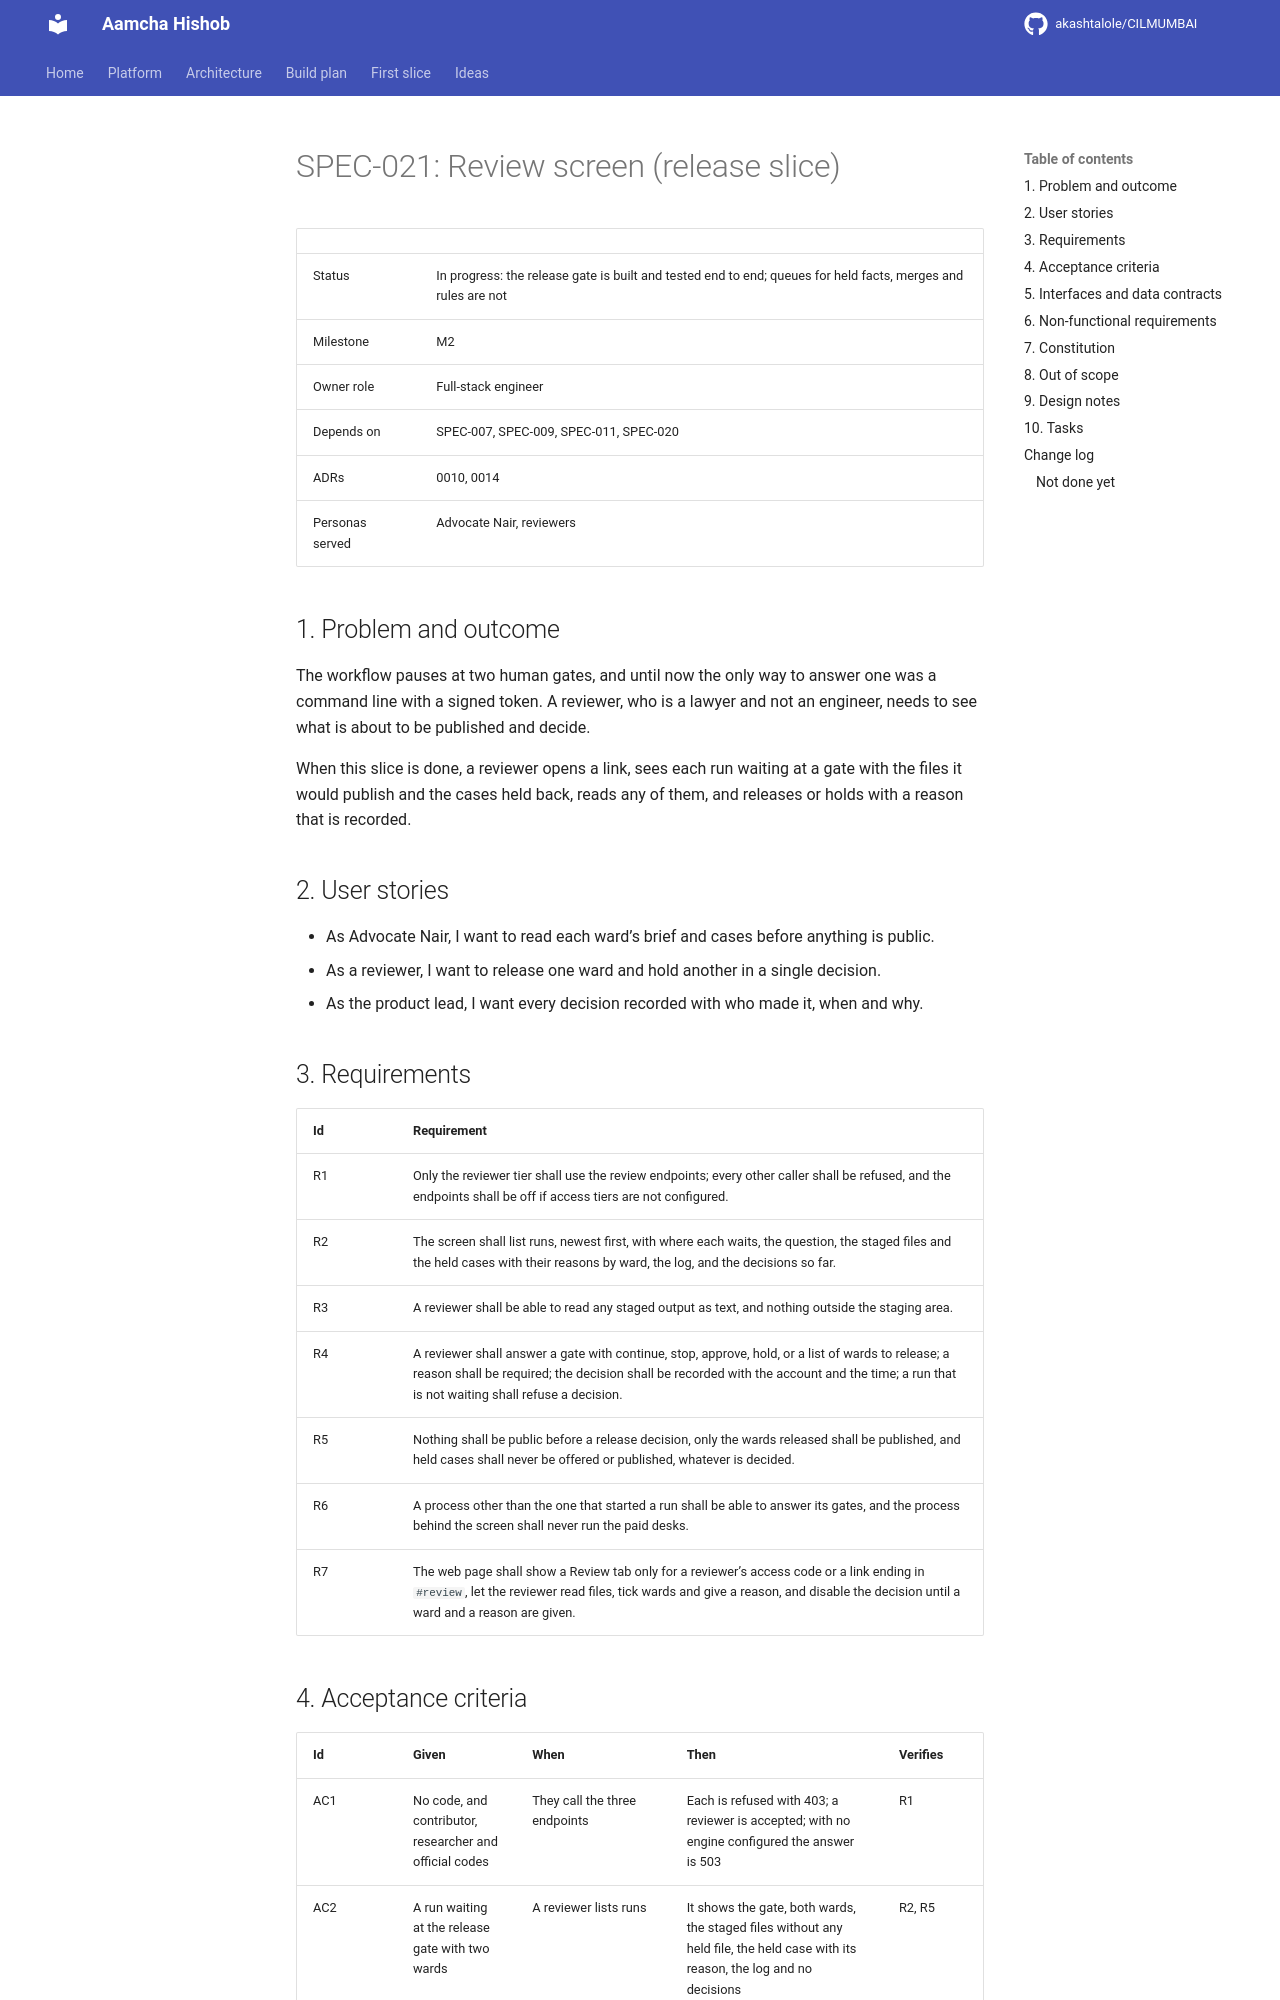

repository: akashtalole/CILMUMBAI · page: aamcha-hishob-specs/specs/SPEC-021-review-screen/index.html · generator: mkdocs

# SPEC-021: Review screen (release slice)

| | |
|---|---|
| Status | In progress: the release gate is built and tested end to end; queues for held facts, merges and rules are not |
| Milestone | M2 |
| Owner role | Full-stack engineer |
| Depends on | SPEC-007, SPEC-009, SPEC-011, SPEC-020 |
| ADRs | 0010, 0014 |
| Personas served | Advocate Nair, reviewers |

## 1. Problem and outcome

The workflow pauses at two human gates, and until now the only way to answer one was a command line with a signed token. A reviewer, who is a lawyer and not an engineer, needs to see what is about to be published and decide.

When this slice is done, a reviewer opens a link, sees each run waiting at a gate with the files it would publish and the cases held back, reads any of them, and releases or holds with a reason that is recorded.

## 2. User stories

- As Advocate Nair, I want to read each ward’s brief and cases before anything is public.
- As a reviewer, I want to release one ward and hold another in a single decision.
- As the product lead, I want every decision recorded with who made it, when and why.

## 3. Requirements

| Id | Requirement |
|---|---|
| R1 | Only the reviewer tier shall use the review endpoints; every other caller shall be refused, and the endpoints shall be off if access tiers are not configured. |
| R2 | The screen shall list runs, newest first, with where each waits, the question, the staged files and the held cases with their reasons by ward, the log, and the decisions so far. |
| R3 | A reviewer shall be able to read any staged output as text, and nothing outside the staging area. |
| R4 | A reviewer shall answer a gate with continue, stop, approve, hold, or a list of wards to release; a reason shall be required; the decision shall be recorded with the account and the time; a run that is not waiting shall refuse a decision. |
| R5 | Nothing shall be public before a release decision, only the wards released shall be published, and held cases shall never be offered or published, whatever is decided. |
| R6 | A process other than the one that started a run shall be able to answer its gates, and the process behind the screen shall never run the paid desks. |
| R7 | The web page shall show a Review tab only for a reviewer’s access code or a link ending in `#review`, let the reviewer read files, tick wards and give a reason, and disable the decision until a ward and a reason are given. |
